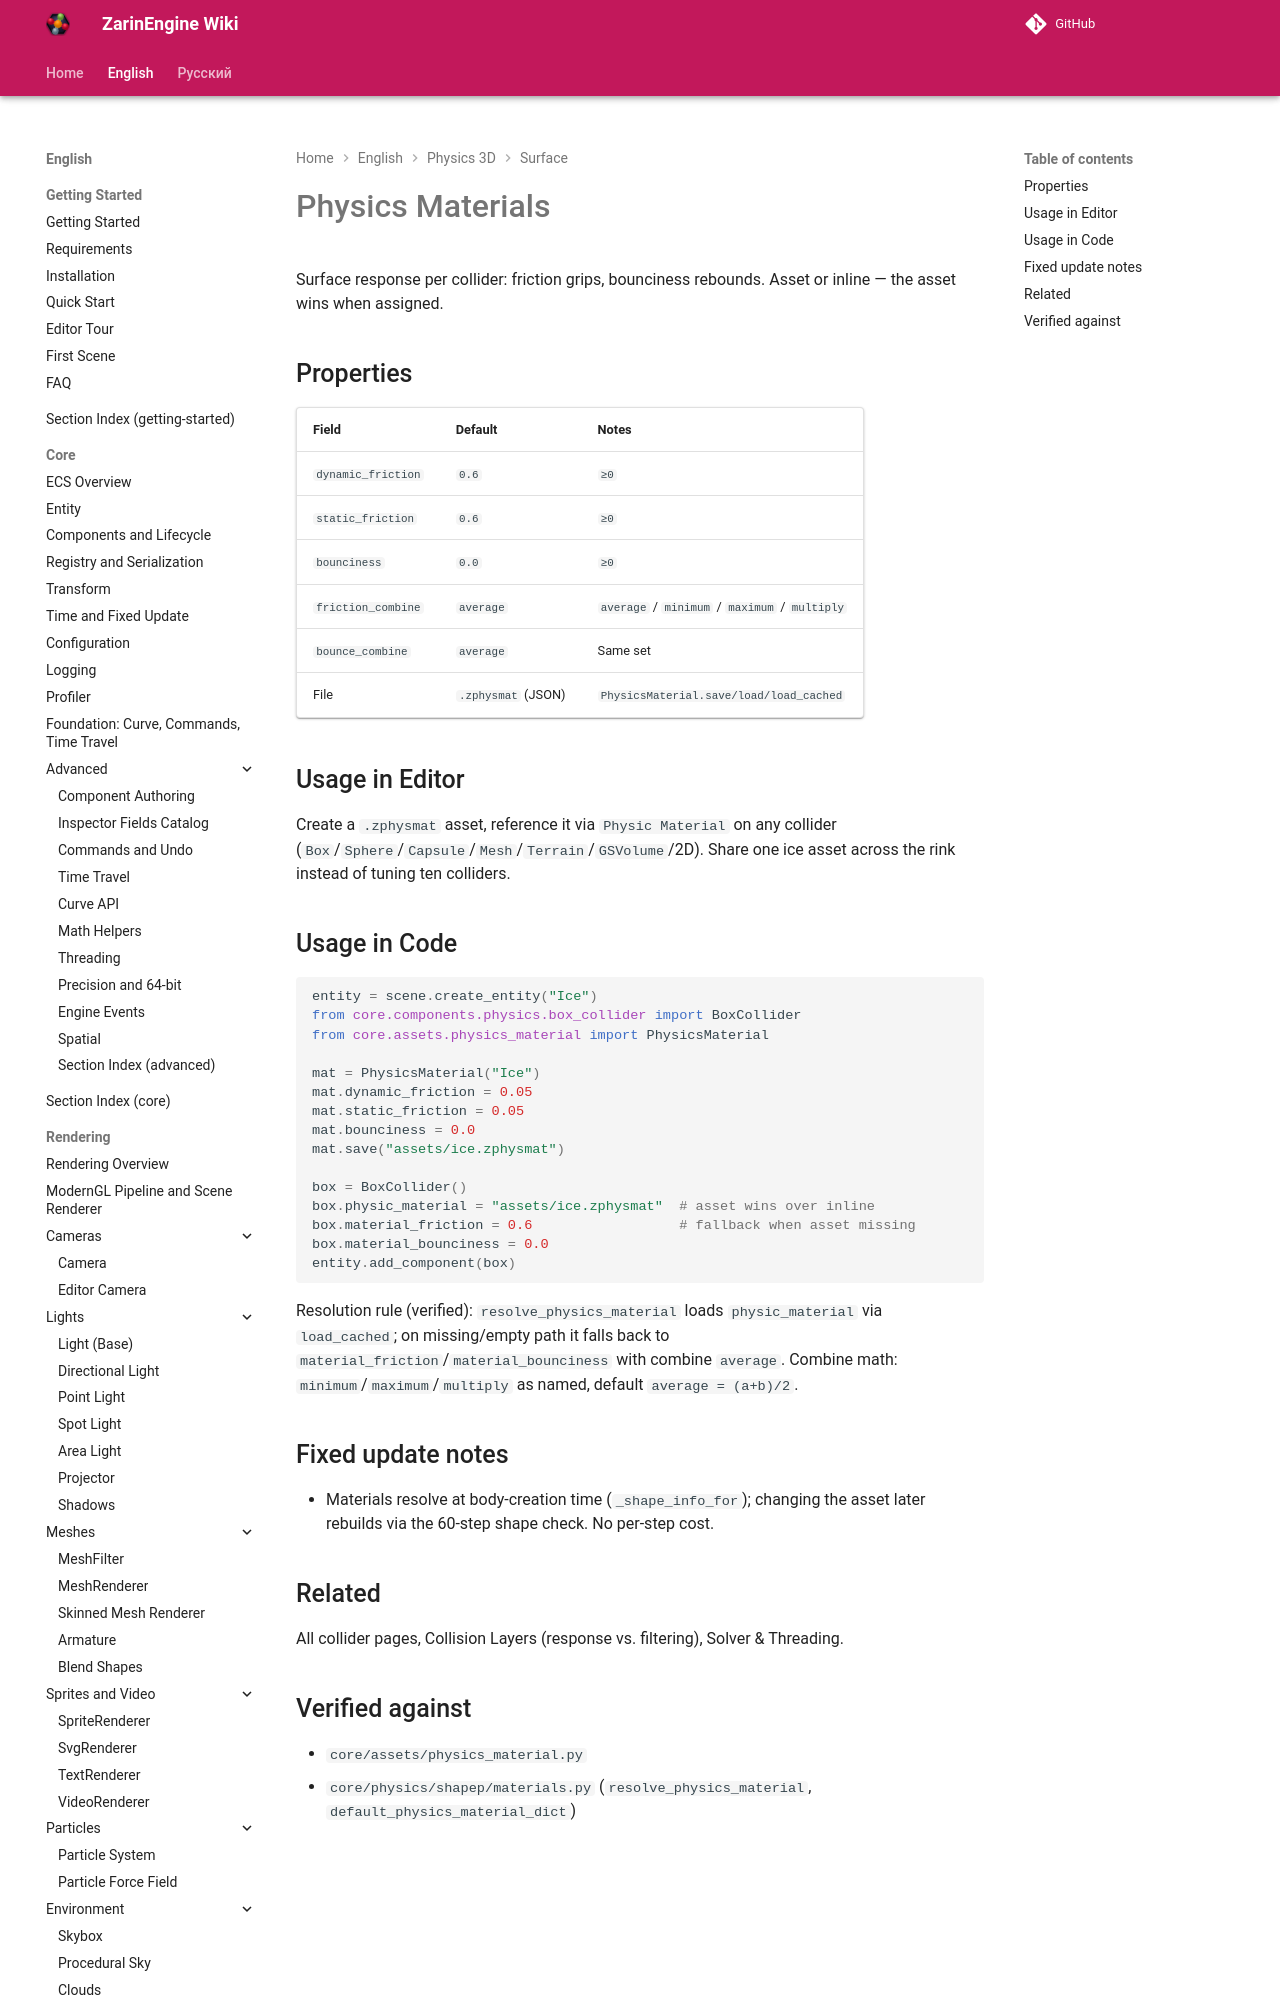

repository: EgorKonstrukt/ZarinEngineWiki · page: en/physics-3d/physics-materials/index.html · generator: mkdocs

# Physics Materials

Surface response per collider: friction grips, bounciness rebounds. Asset or inline — the asset wins when assigned.

## Properties

| Field | Default | Notes |
|---|---|---|
| `dynamic_friction` | `0.6` | `≥0` |
| `static_friction` | `0.6` | `≥0` |
| `bounciness` | `0.0` | `≥0` |
| `friction_combine` | `average` | `average` / `minimum` / `maximum` / `multiply` |
| `boun
